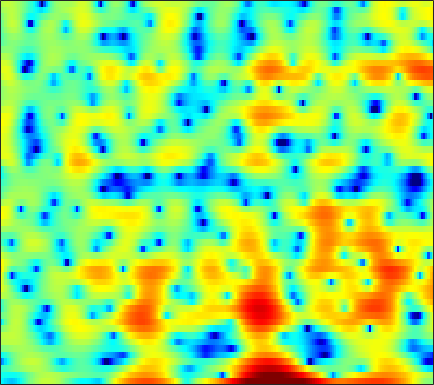

The table this chart was drawn from, first rows:
-6.0106, -6.709, -7.5863, -8.3308, -8.7105, -8.8488, -8.496, -7.8951, -6.7811, -5.484, -4.1195, -3.12, -1.8651, -0.73761, 0.015977, 0.88814, 1.6067, 2.0426, 2.5021, 2.8402, 3.0557, 3.1375, 3.1282, 2.9785
-5.134, -5.184, -5.296, -5.431, -5.52, -5.567, -5.464, -5.253, -4.772, -4.086, -3.254, -2.581, -1.672, -0.7974, -0.1904, 0.5285, 1.135, 1.513, 1.919, 2.211, 2.396, 2.471, 2.492, 2.433
-3.448, -3.114, -2.639, -2.14, -1.758, -1.238, -0.7195, -0.3371, 0.1598, 0.6337, 1.07, 1.366, 1.714, 1.995, 2.154, 2.286, 2.318, 2.267, 2.094, 1.791, 1.352, 0.9311, 0.2471, -0.5648
-12.7, -10.34, -7.459, -5.133, -3.697, -2.106, -0.8089, 0.005074, 0.9175, 1.66, 2.25, 2.602, 2.955, 3.18, 3.264, 3.261, 3.127, 2.936, 2.551, 2.013, 1.3, 0.6353, -0.4516, -1.806
-5.702, -5.143, -4.163, -3.083, -2.286, -1.295, -0.4224, 0.1433, 0.7765, 1.278, 1.656, 1.863, 2.04, 2.11, 2.098, 2.001, 1.823, 1.637, 1.324, 0.953, 0.5355, 0.1994, -0.263, -0.7234
-0.353, -0.1256, 0.1989, 0.5302, 0.7695, 1.068, 1.331, 1.492, 1.643, 1.716, 1.706, 1.64, 1.47, 1.21, 0.9612, 0.5599, 0.0951, -0.287, -0.8204, -1.347, -1.824, -2.122, -2.404, -2.532
2.173, 2.318, 2.488, 2.627, 2.702, 2.755, 2.749, 2.699, 2.562, 2.34, 2.023, 1.716, 1.207, 0.5816, 0.03, -0.8319, -1.842, -2.716, -4.056, -5.617, -7.383, -8.725, -10.05, -10.03
2.611, 2.702, 2.836, 2.97, 3.05, 3.098, 3.055, 2.949, 2.701, 2.318, 1.798, 1.317, 0.5577, -0.3253, -1.064, -2.156, -3.35, -4.316, -5.726, -7.34, -9.226, -10.79, -12.58, -12.44
-0.2899, 0.2386, 1.071, 1.845, 2.323, 2.775, 2.991, 2.993, 2.782, 2.314, 1.577, 0.858, -0.3305, -1.776, -2.999, -4.745, -6.387, -7.342, -7.987, -7.899, -7.334, -6.726, -5.755, -4.618
-7.64, -4.179, -1.232, 0.6592, 1.634, 2.504, 2.969, 3.083, 2.939, 2.447, 1.597, 0.7135, -0.8662, -2.973, -4.976, -8.533, -13.91, -19.88, -18.49, -12.6, -9.05, -7.133, -5.043, -3.241
-1.044, -0.6459, 0.1368, 1.013, 1.608, 2.228, 2.609, 2.717, 2.624, 2.268, 1.639, 0.9812, -0.153, -1.531, -2.681, -4.335, -5.951, -7.032, -8.191, -8.915, -9.013, -8.614, -7.354, -5.469
-3.96, -2.524, -0.7926, 0.5677, 1.349, 2.112, 2.578, 2.751, 2.744, 2.531, 2.12, 1.69, 0.9936, 0.1049, -0.6671, -1.841, -3.218, -4.461, -6.497, -9.408, -14.1, -18.9, -14.59, -8.512
-3.371, -2.087, -0.5602, 0.5007, 1.015, 1.389, 1.483, 1.417, 1.179, 0.8041, 0.3551, 0.02082, -0.3573, -0.7535, -1.028, -1.368, -1.761, -2.073, -2.488, -2.894, -3.081, -2.959, -2.448, -1.594
3.023, 2.587, 2.066, 1.552, 1.114, 0.4088, -0.4822, -1.266, -2.429, -3.699, -4.871, -5.543, -5.85, -5.39, -4.755, -3.817, -2.909, -2.281, -1.577, -0.9359, -0.3527, 0.05566, 0.5759, 1.071
4.772, 3.88, 2.627, 1.328, 0.3259, -1.09, -2.663, -4.036, -6.209, -9.159, -13.85, -21.16, -24.01, -13.63, -10.01, -6.91, -4.693, -3.379, -1.992, -0.8132, 0.1383, 0.7162, 1.373, 1.899
4.656, 3.275, 1.303, -0.719, -2.155, -3.779, -4.986, -5.726, -6.606, -7.421, -8.105, -8.409, -8.396, -7.65, -6.8, -5.53, -4.204, -3.267, -2.054, -0.9753, -0.009825, 0.6473, 1.408, 2.015
5.13, 3.077, -0.2823, -4.872, -9.802, -17.32, -11.95, -8.761, -6.507, -5.399, -4.843, -4.646, -4.737, -4.845, -4.957, -4.884, -4.444, -3.88, -2.762, -1.487, -0.2705, 0.5851, 1.545, 2.261
6.858, 5.312, 3.073, 0.7062, -0.9207, -2.318, -2.664, -2.482, -2.041, -1.836, -2.034, -2.418, -3.362, -4.976, -6.853, -10.85, -16.44, -13.79, -7.896, -4.163, -1.645, -0.2971, 0.9037, 1.599
6.18, 5.279, 4.103, 3.025, 2.314, 1.531, 1.008, 0.692, 0.3397, 0.006808, -0.4559, -0.9274, -1.699, -2.825, -3.796, -5.107, -5.711, -5.495, -4.302, -2.954, -1.744, -1.089, -0.5985, -0.4794
3.721, 3.046, 2.176, 1.414, 0.9519, 0.5129, 0.3497, 0.3564, 0.449, 0.5865, 0.7263, 0.7229, 0.6229, 0.4708, 0.3316, 0.1569, 0.01185, -0.06088, -0.07392, -0.04303, -0.1161, -0.3011, -0.6916, -1.291
0.2721, -0.4703, -1.796, -3.353, -4.352, -4.767, -3.853, -2.645, -1.012, 0.3378, 1.371, 1.972, 2.515, 2.879, 3.02, 3.094, 3.007, 2.902, 2.604, 2.208, 1.603, 1.022, 0.04063, -1.285
-2.816, -3.199, -4.737, -7.702, -11.21, -14.29, -8.606, -5.219, -2.087, 0.05056, 1.481, 2.292, 3.089, 3.582, 3.783, 3.876, 3.818, 3.675, 3.321, 2.773, 2.074, 1.424, 0.2896, -1.163
-1.877, -1.733, -1.791, -2.05, -2.182, -2.057, -1.578, -0.9692, -0.06931, 0.7756, 1.522, 1.917, 2.314, 2.5, 2.549, 2.461, 2.256, 1.994, 1.611, 1.119, 0.5891, 0.129, -0.5262, -1.217
1.477, 1.448, 1.368, 1.257, 1.164, 1.093, 1.062, 1.075, 1.135, 1.206, 1.269, 1.296, 1.205, 1.022, 0.7955, 0.3812, -0.2076, -0.6977, -1.377, -1.945, -2.418, -2.61, -2.65, -2.583
4.303, 4.083, 3.706, 3.277, 2.913, 2.368, 1.845, 1.439, 0.9737, 0.6216, 0.3275, 0.1991, -0.0294, -0.3488, -0.7767, -1.589, -2.781, -3.912, -5.896, -7.924, -9.11, -8.734, -7.21, -5.534
5.957, 5.653, 5.113, 4.374, 3.667, 2.443, 0.946, -0.3235, -1.972, -2.936, -2.863, -2.356, -1.573, -1.173, -1.206, -1.783, -2.998, -4.461, -7.403, -11.69, -15.71, -13.6, -9.403, -6.545
5.371, 5.343, 5.115, 4.519, 3.781, 2.313, -0.005745, -2.527, -8.047, -17.3, -9.16, -5.042, -2.026, -0.5249, 0.05458, 0.1935, -0.2639, -0.8688, -1.886, -3.074, -4.072, -4.566, -5.043, -5.127
1.472, 2.322, 2.975, 3.178, 3.053, 2.587, 1.797, 1.098, 0.2247, -0.2378, -0.1347, 0.2411, 0.8378, 1.338, 1.533, 1.536, 1.229, 0.8033, -0.01397, -1.146, -2.569, -3.994, -6.491, -10.38
-1.699, -0.578, 0.4754, 1.18, 1.508, 1.749, 1.826, 1.812, 1.764, 1.721, 1.754, 1.779, 1.802, 1.816, 1.737, 1.537, 1.197, 0.8017, 0.1176, -0.7729, -1.917, -2.954, -4.541, -6.234
-2.565, -1.902, -1.089, -0.3861, 0.05698, 0.5078, 0.8522, 1.035, 1.209, 1.303, 1.364, 1.377, 1.361, 1.288, 1.198, 1.026, 0.7812, 0.545, 0.163, -0.2818, -0.7971, -1.169, -1.654, -1.991
-3.776, -3.136, -2.262, -1.467, -0.9535, -0.3796, 0.03496, 0.2641, 0.4631, 0.5832, 0.6003, 0.5985, 0.573, 0.5075, 0.4707, 0.3965, 0.2984, 0.2357, 0.1176, -0.01552, -0.1348, -0.228, -0.3042, -0.3235
-5.856, -4.495, -2.944, -1.75, -1.073, -0.4205, -0.03201, 0.1114, 0.145, 0.05193, -0.1129, -0.2522, -0.4184, -0.4912, -0.5067, -0.4544, -0.3407, -0.2495, -0.116, -0.006262, 0.08683, 0.1313, 0.2001, 0.2758
-5.447, -3.273, -1.22, 0.08882, 0.7257, 1.151, 1.194, 0.9869, 0.4617, -0.3297, -1.185, -1.83, -2.483, -2.671, -2.576, -2.121, -1.498, -1.074, -0.52, -0.1019, 0.1511, 0.2439, 0.221, 0.0805
1.39, 2.257, 3.142, 3.677, 3.823, 3.627, 3.006, 2.23, 0.7391, -1.414, -4.264, -7.013, -10.96, -11.52, -9.315, -6.449, -4.341, -3.116, -1.848, -0.9261, -0.4117, -0.2562, -0.5517, -1.46
4.399, 4.625, 4.722, 4.591, 4.275, 3.587, 2.494, 1.404, -0.4926, -2.96, -6.075, -8.809, -12.4, -13.56, -12.84, -11.23, -9.696, -8.477, -6.695, -5.048, -3.672, -2.994, -2.544, -2.771
4.675, 4.635, 4.419, 3.949, 3.427, 2.511, 1.292, 0.1881, -1.527, -3.446, -5.679, -7.384, -9.679, -12.23, -14.29, -18.31, -23.41, -20.32, -14.24, -9.978, -6.983, -5.385, -3.706, -2.518
4.626, 4.482, 4.098, 3.468, 2.849, 1.78, 0.4963, -0.621, -2.282, -4.051, -5.988, -7.439, -9.392, -11.25, -12.74, -14.39, -15.01, -14.28, -11.92, -9.221, -6.789, -5.234, -3.47, -1.973
4.792, 4.613, 4.131, 3.407, 2.689, 1.468, -0.01072, -1.302, -3.234, -5.385, -7.559, -9.147, -10.81, -11.77, -11.87, -11.47, -10.61, -9.569, -8.136, -6.529, -4.954, -3.799, -2.457, -1.247
5.313, 5.148, 4.7, 3.954, 3.177, 1.868, 0.1589, -1.392, -3.872, -7.019, -10.86, -14.63, -21.01, -20.84, -16.8, -13.01, -10.23, -8.498, -6.499, -4.792, -3.384, -2.448, -1.423, -0.6358
5.664, 5.666, 5.424, 4.841, 4.153, 2.943, 1.301, -0.2121, -2.642, -5.668, -8.991, -11.71, -14.58, -15.27, -14, -11.67, -8.985, -7.251, -5.062, -3.321, -1.975, -1.226, -0.5784, -0.3843
4.916, 5.251, 5.376, 5.126, 4.688, 3.772, 2.453, 1.195, -0.8519, -3.432, -6.498, -9.28, -14.05, -19.87, -18.13, -12.49, -8.432, -6.146, -3.796, -2.106, -0.8566, -0.2961, 0.07217, -0.09725
2.843, 3.466, 3.904, 3.975, 3.815, 3.274, 2.418, 1.56, 0.1277, -1.62, -3.705, -5.457, -7.83, -9.387, -9.161, -7.616, -5.551, -4.208, -2.642, -1.446, -0.6052, -0.1953, 0.07078, 0.05284
1.131, 1.726, 2.26, 2.515, 2.529, 2.331, 1.911, 1.466, 0.7073, -0.1405, -1.087, -1.743, -2.47, -2.931, -3.044, -2.9, -2.502, -2.129, -1.61, -1.14, -0.8098, -0.6079, -0.4675, -0.4247
0.4381, 0.9533, 1.509, 1.858, 1.975, 1.991, 1.822, 1.599, 1.213, 0.7544, 0.2751, -0.06248, -0.4605, -0.7436, -0.9133, -1.003, -1.055, -1.023, -1.035, -1.063, -1.118, -1.186, -1.284, -1.388
0.3654, 1.004, 1.673, 2.113, 2.301, 2.351, 2.215, 2.014, 1.671, 1.249, 0.8698, 0.5886, 0.2793, 0.04627, -0.07194, -0.2205, -0.3593, -0.5071, -0.7613, -1.143, -1.624, -2.092, -2.729, -3.265
0.915, 1.894, 2.772, 3.252, 3.377, 3.237, 2.839, 2.408, 1.7, 0.9714, 0.3205, -0.0466, -0.3283, -0.4196, -0.3507, -0.2437, -0.1232, -0.1668, -0.3646, -0.8895, -1.909, -3.006, -5.143, -7.975
2.629, 3.628, 4.402, 4.623, 4.445, 3.817, 2.723, 1.613, -0.2117, -2.175, -4.04, -4.865, -5.048, -4.322, -3.534, -2.276, -1.183, -0.4899, 0.01, 0.02378, -0.5826, -1.505, -3.456, -6.381
4.111, 4.525, 4.732, 4.474, 3.949, 2.779, 0.9299, -1.004, -4.528, -9.664, -18.79, -31.92, -19.77, -15.08, -12.15, -8.042, -4.749, -2.808, -1.011, 0.09601, 0.6776, 0.7425, 0.5478, 0.2048
3.81, 3.877, 3.757, 3.307, 2.711, 1.53, -0.1666, -1.817, -4.598, -7.928, -11.78, -14.6, -18.86, -21.86, -17.05, -10.68, -6.371, -4.074, -1.802, -0.2154, 0.8653, 1.375, 1.781, 1.938
2.037, 2.134, 2.101, 1.835, 1.488, 0.7532, -0.2336, -1.146, -2.509, -3.977, -5.425, -6.329, -7.062, -7.07, -6.549, -5.221, -3.69, -2.549, -1.18, -0.06448, 0.7898, 1.294, 1.746, 1.996
-0.293, 0.08517, 0.3981, 0.5124, 0.4666, 0.2406, -0.1558, -0.538, -1.117, -1.745, -2.296, -2.619, -2.864, -2.845, -2.664, -2.223, -1.619, -1.116, -0.4242, 0.215, 0.7458, 1.077, 1.401, 1.587
-2.116, -1.384, -0.6438, -0.1424, 0.07015, 0.2011, 0.1431, 0.01066, -0.2686, -0.603, -0.9197, -1.128, -1.319, -1.358, -1.275, -1.059, -0.7065, -0.4007, 0.04409, 0.4795, 0.8542, 1.059, 1.246, 1.308
-2.614, -1.623, -0.544, 0.2327, 0.6337, 0.9188, 0.9632, 0.8457, 0.5258, 0.08372, -0.4478, -0.8401, -1.268, -1.503, -1.498, -1.243, -0.7836, -0.3486, 0.2276, 0.7508, 1.177, 1.391, 1.52, 1.456
-1.982, -0.7349, 0.6142, 1.568, 2.046, 2.353, 2.317, 2.059, 1.423, 0.4396, -0.8984, -2.069, -3.677, -4.807, -4.901, -3.936, -2.46, -1.35, -0.08037, 0.9078, 1.614, 1.978, 2.198, 2.11
-1.539, -0.01672, 1.475, 2.475, 2.925, 3.185, 3.025, 2.639, 1.728, 0.2615, -1.893, -4.184, -8.923, -19.68, -20.22, -9.617, -5.3, -3.312, -1.367, 0.00829, 0.9642, 1.489, 1.934, 2.071
-0.5669, 0.5232, 1.617, 2.358, 2.683, 2.813, 2.602, 2.222, 1.412, 0.2533, -1.21, -2.499, -4.231, -5.565, -5.992, -5.712, -4.961, -4.295, -3.416, -2.543, -1.654, -1.021, -0.2373, 0.3888
1.06, 1.609, 2.201, 2.584, 2.729, 2.697, 2.445, 2.097, 1.444, 0.6303, -0.3285, -1.107, -2.181, -3.216, -3.935, -4.936, -5.906, -6.578, -7.374, -7.418, -6.269, -4.994, -3.19, -1.619
2.162, 2.51, 2.854, 3.002, 2.978, 2.789, 2.417, 2.036, 1.407, 0.6733, -0.1631, -0.8222, -1.777, -2.841, -3.753, -5.241, -7.316, -9.68, -15.18, -46.88, -13.89, -8.944, -4.967, -2.402
